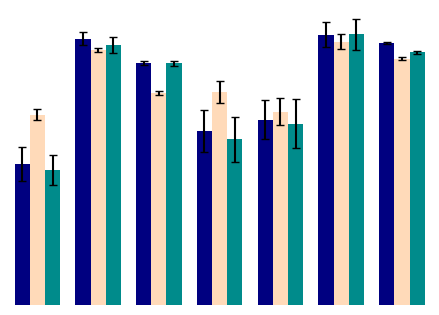

This figure's Python source:
import matplotlib.pyplot as plt
import numpy as np

plt.figure(figsize=(5.41, 3.84))
# From table S4
scores = np.array( # Shape: algorithm, scores (triad per dataset)
((0.5587, 0.7071, 0.5642, 0.5702, 0.7252, 0.6169, 0.4819, 0.6506, 0.4628),
(0.7824, 0.7849, 0.7722, 0.8706, 0.8646, 0.8958, 0.9100, 0.8702, 0.8890),
(0.6918, 0.6679, 0.6559, 0.8922, 0.8416, 0.9273, 0.8253, 0.7243, 0.8251),
(0.5591, 0.7224, 0.5911, 0.5218, 0.6644, 0.4811, 0.5935, 0.7279, 0.5664),
(0.8436, 0.8443, 0.8579, 0.8646, 0.8725, 0.8734, 0.6331, 0.6599, 0.6188),
(0.9180, 0.8827, 0.9268, 0.6598, 0.7607, 0.6719, 0.9235, 0.8996, 0.9248),
(0.8384, 0.8507, 0.7963, 0.9296, 0.9357, 0.9594, 0.8940, 0.8412, 0.8626),))
stddev = np.array(
((0.0303, 0.0139, 0.0367, 0.0550, 0.0213, 0.0755, 0.0585, 0.0201, 0.0512),
(0.0216, 0.0205, 0.0298, 0.0510, 0.0405, 0.04278, 0.0230, 0.0063, 0.0281),
(0.0141, 0.0094, 0.0107, 0.0023, 0.0030, 0.0031, 0.0067, 0.0059, 0.0079),
(0.1203, 0.061, 0.129, 0.0947, 0.0590, 0.1048, 0.0714, 0.0383, 0.0767),
(0.0272, 0.0143, 0.0209, 0.0903, 0.0596, 0.1195, 0.0666, 0.0460, 0.0833),
(0.0014, 0.0021, 0.0032, 0.0412, 0.0220, 0.0368, 0.0423, 0.0257, 0.0524),
(0.0092, 0.0177, 0.0208, 0.0105, 0.0066, 0.0070, 0.0037, 0.0050, 0.0063),)
)
scores = scores.reshape(scores.shape[0], -1, 3)
scores = scores.transpose(1, 0, 2) # shape: dataset, algorithm, score
stddev = stddev.reshape(stddev.shape[0], -1, 3)
stddev = stddev.transpose(1, 0, 2) # shape: dataset, algorithm, score

ds = 2
algorithms_range = np.arange(scores.shape[1])
score_colors = ('#000080', '#FFDAB9', '#008B8B')
scores_range = np.arange(scores.shape[2])
width = 1/(scores.shape[2]+1)
for s in scores_range:
    sc = scores[ds, :, s]
    err = stddev[ds, :, s]
    plt.bar(algorithms_range + width*s, sc, width=width, color=[score_colors[s]] * len(sc), yerr=err, capsize=3)
    plt.xlim(-0.2, 6.7)
    plt.ylim(0, 1.01) # For first dataset, use ylim=0.91
    plt.gca().axis('off')

plt.show()
